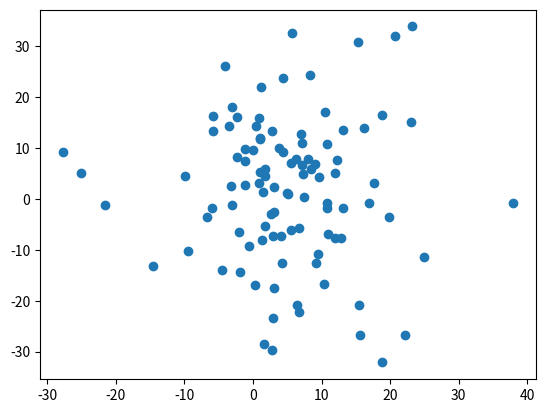

Write the Python code that produced this figure.
import matplotlib.pyplot as plt
import numpy as np

x = np.random.normal(5,10,100)
y = np.random.normal(1,15,100)

plt.scatter(x,y)
plt.show()